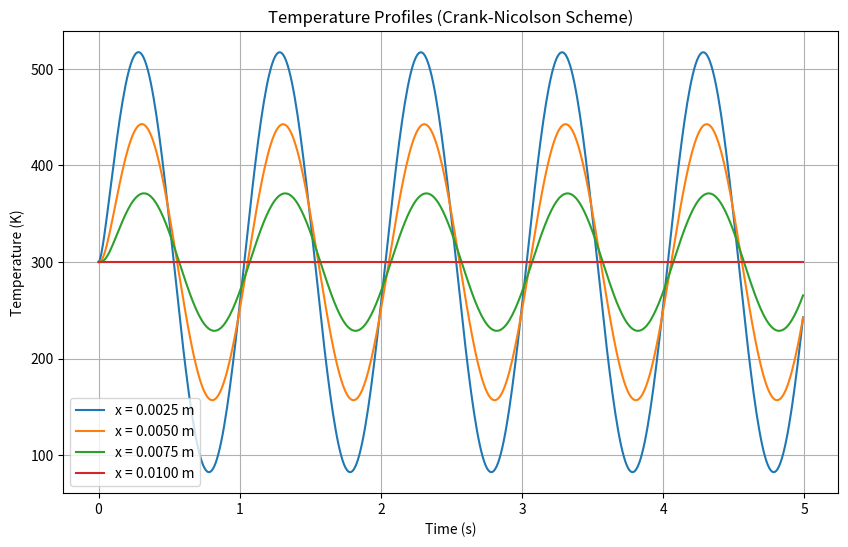

Generate this figure with matplotlib:
import numpy as np
import matplotlib.pyplot as plt

# Constants
L = 0.01
T0 = 300
a = 443.42
b = 0.04675
omega = 1
dx = 0.0025
dt = 0.01  # fixed for clarity
rho = 8000  # density (kg/m^3)
Cp = 500  # specific heat (J/kg·K)
n_cycles = 5
time = np.arange(0, n_cycles / omega, dt)
n_grid = int(L / dx) + 1

# Temperature matrix
T = np.zeros((n_grid, len(time)))
# Initialize with constant temperature
for i in range(n_grid):
    for j in range(len(time)):
        T[i, j] = T0

# Set boundary conditions
for j in range(len(time)):
    T[0, j] = T0 * (1 + np.sin(2 * np.pi * omega * time[j]))
    T[-1, j] = T0

def thermal_conductivity(temp):
    """Calculate thermal conductivity"""
    return a - b * temp

def solve_tridiagonal(a, b, c, d):
    """Solve a tridiagonal matrix system"""
    n = len(d)
    x = np.zeros(n)
    
    # Make copies of arrays
    a_copy = a.copy()
    b_copy = b.copy()
    c_copy = c.copy()
    d_copy = d.copy()
    
    # Forward elimination
    for i in range(1, n):
        m = a_copy[i] / b_copy[i-1]
        b_copy[i] -= m * c_copy[i-1]
        d_copy[i] -= m * d_copy[i-1]
    
    # Back substitution
    x[n-1] = d_copy[n-1] / b_copy[n-1]
    for i in range(n-2, -1, -1):
        x[i] = (d_copy[i] - c_copy[i] * x[i+1]) / b_copy[i]
    
    return x

# Time stepping
for n in range(len(time) - 1):
    # Set up tridiagonal system for internal points
    n_internal = n_grid - 2
    a_diag = np.zeros(n_internal)  # lower diagonal
    b_diag = np.zeros(n_internal)  # main diagonal
    c_diag = np.zeros(n_internal)  # upper diagonal
    d_rhs = np.zeros(n_internal)   # right-hand side
    
    # Fill in the tridiagonal system
    for i in range(n_internal):
        grid_i = i + 1  # Actual grid index
        
        # Get temperature at current grid point
        temp = T[grid_i, n]
        
        # Calculate thermal conductivity and lambda
        k_val = thermal_conductivity(temp)
        lam = k_val * dt / (rho * Cp * dx**2)
        
        # Set up matrix coefficients
        if i > 0:
            a_diag[i] = -lam
            
        b_diag[i] = 1 + 2*lam
        
        if i < n_internal - 1:
            c_diag[i] = -lam
        
        # Right-hand side
        # lambda_i * T_{i-1}^n + (1-2*lambda_i) * T_i^n + lambda_i * T_{i+1}^n
        d_rhs[i] = lam * T[grid_i-1, n] + (1-2*lam) * T[grid_i, n] + lam * T[grid_i+1, n]
        
        # Handle boundary conditions
        if i == 0:  # First internal point
            # Contribution from left boundary T[0, n+1]
            a_diag[i] = 0  # No contribution from previous internal point
            d_rhs[i] += lam * T[0, n+1]  # Add effect of left boundary
            
        if i == n_internal - 1:  # Last internal point
            # Contribution from right boundary T[-1, n+1]
            c_diag[i] = 0  # No contribution from next internal point
            d_rhs[i] += lam * T[-1, n+1]  # Add effect of right boundary
    
    # Print the first few rows of the system at first time step
    if n == 0:
        print("Crank-Nicolson System at t = 0:")
        for i in range(min(5, n_internal)):
            a_val = a_diag[i] if i > 0 else 0
            c_val = c_diag[i] if i < n_internal - 1 else 0
            print(f"Row {i+1}: a={a_val:.4f}, b={b_diag[i]:.4f}, c={c_val:.4f}, d={d_rhs[i]:.4f}")
    
    solution = solve_tridiagonal(a_diag, b_diag, c_diag, d_rhs)
    for i in range(n_internal):
        T[i+1, n+1] = solution[i]

# Plot results
x_vals = [0.25 * L, 0.5 * L, 0.75 * L, L]
x_indices = [int(x / dx) for x in x_vals]

plt.figure(figsize=(10, 6))
for i, idx in enumerate(x_indices):
    plt.plot(time, T[idx, :], label=f'x = {x_vals[i]:.4f} m')

plt.xlabel('Time (s)')
plt.ylabel('Temperature (K)')
plt.title('Temperature Profiles (Crank-Nicolson Scheme)')
plt.legend()
plt.grid(True)
plt.show()
